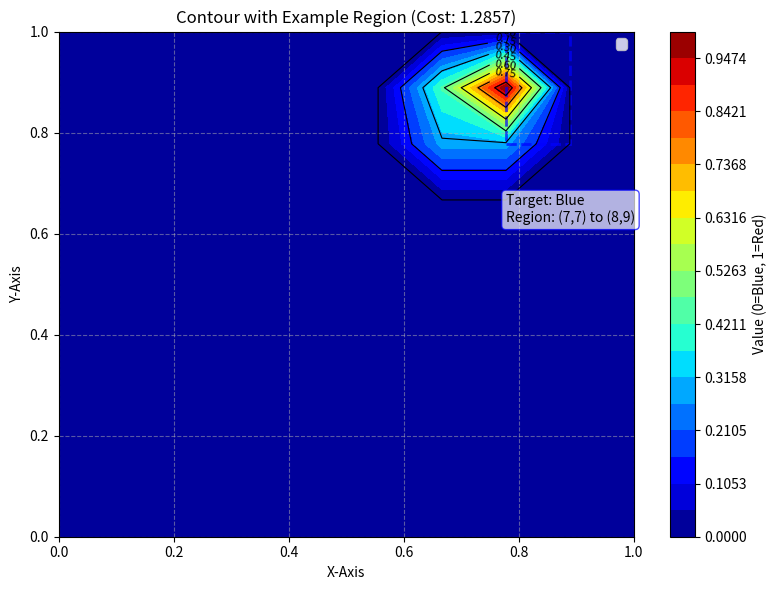

The script that saved this image:
import numpy as np
import matplotlib.pyplot as plt
from scipy.interpolate import griddata
from matplotlib.patches import Rectangle

data = [0.0, 0.0, 0.0, 0.0, 0.0, 0.0, 0.0, 0.0, 0.0, 0.0, 0.0, 0.0, 0.0,
         0.0, 0.0, 0.0, 0.0, 0.0, 0.0, 0.0, 0.0, 0.0, 0.0, 0.0, 0.0, 0.0,
         0.0, 0.0, 0.0, 0.0, 0.0, 0.0, 0.0, 0.0, 0.0, 0.0, 0.0, 0.0, 0.0,
         0.0, 0.0, 0.0, 0.0, 0.0, 0.0, 0.0, 0.0, 0.0, 0.0, 0.0, 0.0, 0.0,
         0.0, 0.0, 0.0, 0.0, 0.0, 0.0, 0.0, 0.0, 0.0, 0.0, 0.0, 0.0, 0.0,
         0.0, 0.0, 0.0, 0.0, 0.00271448]

def normalize_array(array):
    """Normalize an array to the range [0,1]"""
    array = np.array(array)
    min_val = np.min(array)
    max_val = np.max(array)

    # Avoid division by zero
    if max_val == min_val:
        return np.zeros_like(array)

    return (array - min_val) / (max_val - min_val)

def reshape_to_10x10_then_normalize(array):

    #Convert to numpy array
    array = np.array(array)

    # Calculate the original square matrix size
    original_length = len(array)
    original_size = int(np.ceil(np.sqrt(original_length)))

    # Pad the array to fit a square shape
    padded_array = np.pad(array, (0, original_size ** 2 - original_length), 'constant')
    original_matrix = padded_array.reshape(original_size, original_size)

    # Generate original grid
    x_orig = np.linspace(0, 1, original_size)
    y_orig = np.linspace(0, 1, original_size)
    X_orig, Y_orig = np.meshgrid(x_orig, y_orig)

    # Generate target grid (10x10)
    x_target = np.linspace(0, 1, 10)
    y_target = np.linspace(0, 1, 10)
    X_target, Y_target = np.meshgrid(x_target, y_target)

    # Perform interpolation - changed from cubic to linear to avoid negative values
    points = np.column_stack((X_orig.flatten(), Y_orig.flatten()))
    values = original_matrix.flatten()
    matrix_10x10 = griddata(points, values, (X_target, Y_target), method='linear')

    # Handle NaN values by replacing them with the mean
    if np.isnan(matrix_10x10).any():
        matrix_10x10 = np.nan_to_num(matrix_10x10, nan=np.nanmean(matrix_10x10))

    # Normalize the 10x10 matrix after reshaping
    normalized_matrix = normalize_array(matrix_10x10)

    return normalized_matrix, X_target, Y_target

def plot_contour_with_region(matrix, X, Y, region=None, constraints=None, target_value=0,
                             title="Contour Heatmap with Region"):
    fig, ax = plt.subplots(figsize=(8, 6))

    # Plot contour
    contour = ax.contourf(X, Y, matrix, cmap='jet', levels=np.linspace(0, 1, 20))
    contour_lines = ax.contour(X, Y, matrix, colors='black', linewidths=0.8)
    fig.colorbar(contour, ax=ax, label="Value (0=Blue, 1=Red)")
    ax.clabel(contour_lines, inline=True, fontsize=8)

    # Mark region if provided
    if region is not None:
        x_start, y_start, x_end, y_end = region

        # Ensure indices are within bounds
        x_start = max(0, min(x_start, 9))
        y_start = max(0, min(y_start, 9))
        x_end = max(x_start, min(x_end, 9))
        y_end = max(y_start, min(y_end, 9))

        # Calculate width and height
        width = X[0, x_end] - X[0, x_start]
        height = Y[y_end, 0] - Y[y_start, 0]

        # Draw rectangle
        rect_color = 'blue' if target_value == 0 else 'red'
        rect = Rectangle((X[0, x_start], Y[y_start, 0]), width, height,
                         linewidth=2, edgecolor=rect_color, facecolor='none',
                         linestyle='--', alpha=0.7)
        ax.add_patch(rect)

        # Add annotation with region information
        region_text = f"Target: {'Blue' if target_value == 0 else 'Red'}\nRegion: ({x_start},{y_start}) to ({x_end},{y_end})"
        ax.annotate(region_text, xy=(X[0, x_start], Y[y_start, 0]),
                    xytext=(X[0, x_start], Y[y_start, 0] - 0.1),
                    bbox=dict(boxstyle="round,pad=0.3", fc="white", ec=rect_color, alpha=0.7),
                    ha='left', va='top')

    # Mark constraint points if provided
    if constraints:
        x_coords = [X[0, c[0]] for c in constraints]
        y_coords = [Y[c[1], 0] for c in constraints]
        target_values = [c[2] for c in constraints]

        # Use different markers for blue (square) and red (triangle) targets
        blue_points = [(x, y) for x, y, t in zip(x_coords, y_coords, target_values) if t == 0]
        red_points = [(x, y) for x, y, t in zip(x_coords, y_coords, target_values) if t == 1]

        if blue_points:
            blue_x, blue_y = zip(*blue_points)
            ax.scatter(blue_x, blue_y, color='blue', marker='s', s=100,
                       edgecolor='white', linewidth=1.5, label='Target Point: Blue')

        if red_points:
            red_x, red_y = zip(*red_points)
            ax.scatter(red_x, red_y, color='red', marker='^', s=100,
                       edgecolor='white', linewidth=1.5, label='Target Point: Red')

    ax.set_title(title)
    ax.set_xlabel("X-Axis")
    ax.set_ylabel("Y-Axis")
    ax.grid(True, linestyle='--', alpha=0.5)

    # Add legend if there are constraints or region
    if constraints or region is not None:
        ax.legend(loc='upper right')

    plt.tight_layout()
    return fig, ax

def calculate_region_cost(matrix, region, target_value=0):
    x_start, y_start, x_end, y_end = region

    # Ensure indices are within bounds and x_start <= x_end, y_start <= y_end
    x_start = max(0, min(x_start, 9))
    y_start = max(0, min(y_start, 9))
    x_end = max(x_start, min(x_end, 9))
    y_end = max(y_start, min(y_end, 9))

    # Extract the region from the matrix
    region_matrix = matrix[y_start:y_end + 1, x_start:x_end + 1]

    # Calculate costs for each point in the region
    if target_value == 0:  # Target is blue (0)
        # Cost increases as values approach red (1)
        costs = region_matrix.copy()
    else:  # Target is red (1)
        # Cost increases as values approach blue (0)
        costs = 1 - region_matrix

    total_cost = np.sum(costs)
    mean_cost = np.mean(costs)

    return total_cost, mean_cost, costs

if __name__ == "__main__":
    # Get the 10x10 matrices for both datasets (reshape first, then normalize)
    # matrix1, X1, Y1 = reshape_to_10x10_then_normalize(data)
    matrix2, X2, Y2 = reshape_to_10x10_then_normalize(data)

    example_region = (7, 7, 8, 9)  # (x_start, y_start, x_end, y_end)
    target_value = 0  # 0 = blue target, 1 = red target

    total_cost, mean_cost, cost_matrix = calculate_region_cost(matrix2, example_region, target_value)
    plot_contour_with_region(matrix2, X2, Y2, example_region, target_value=target_value,
                             title=f"Contour with Example Region (Cost: {total_cost:.4f})")

    plt.show()